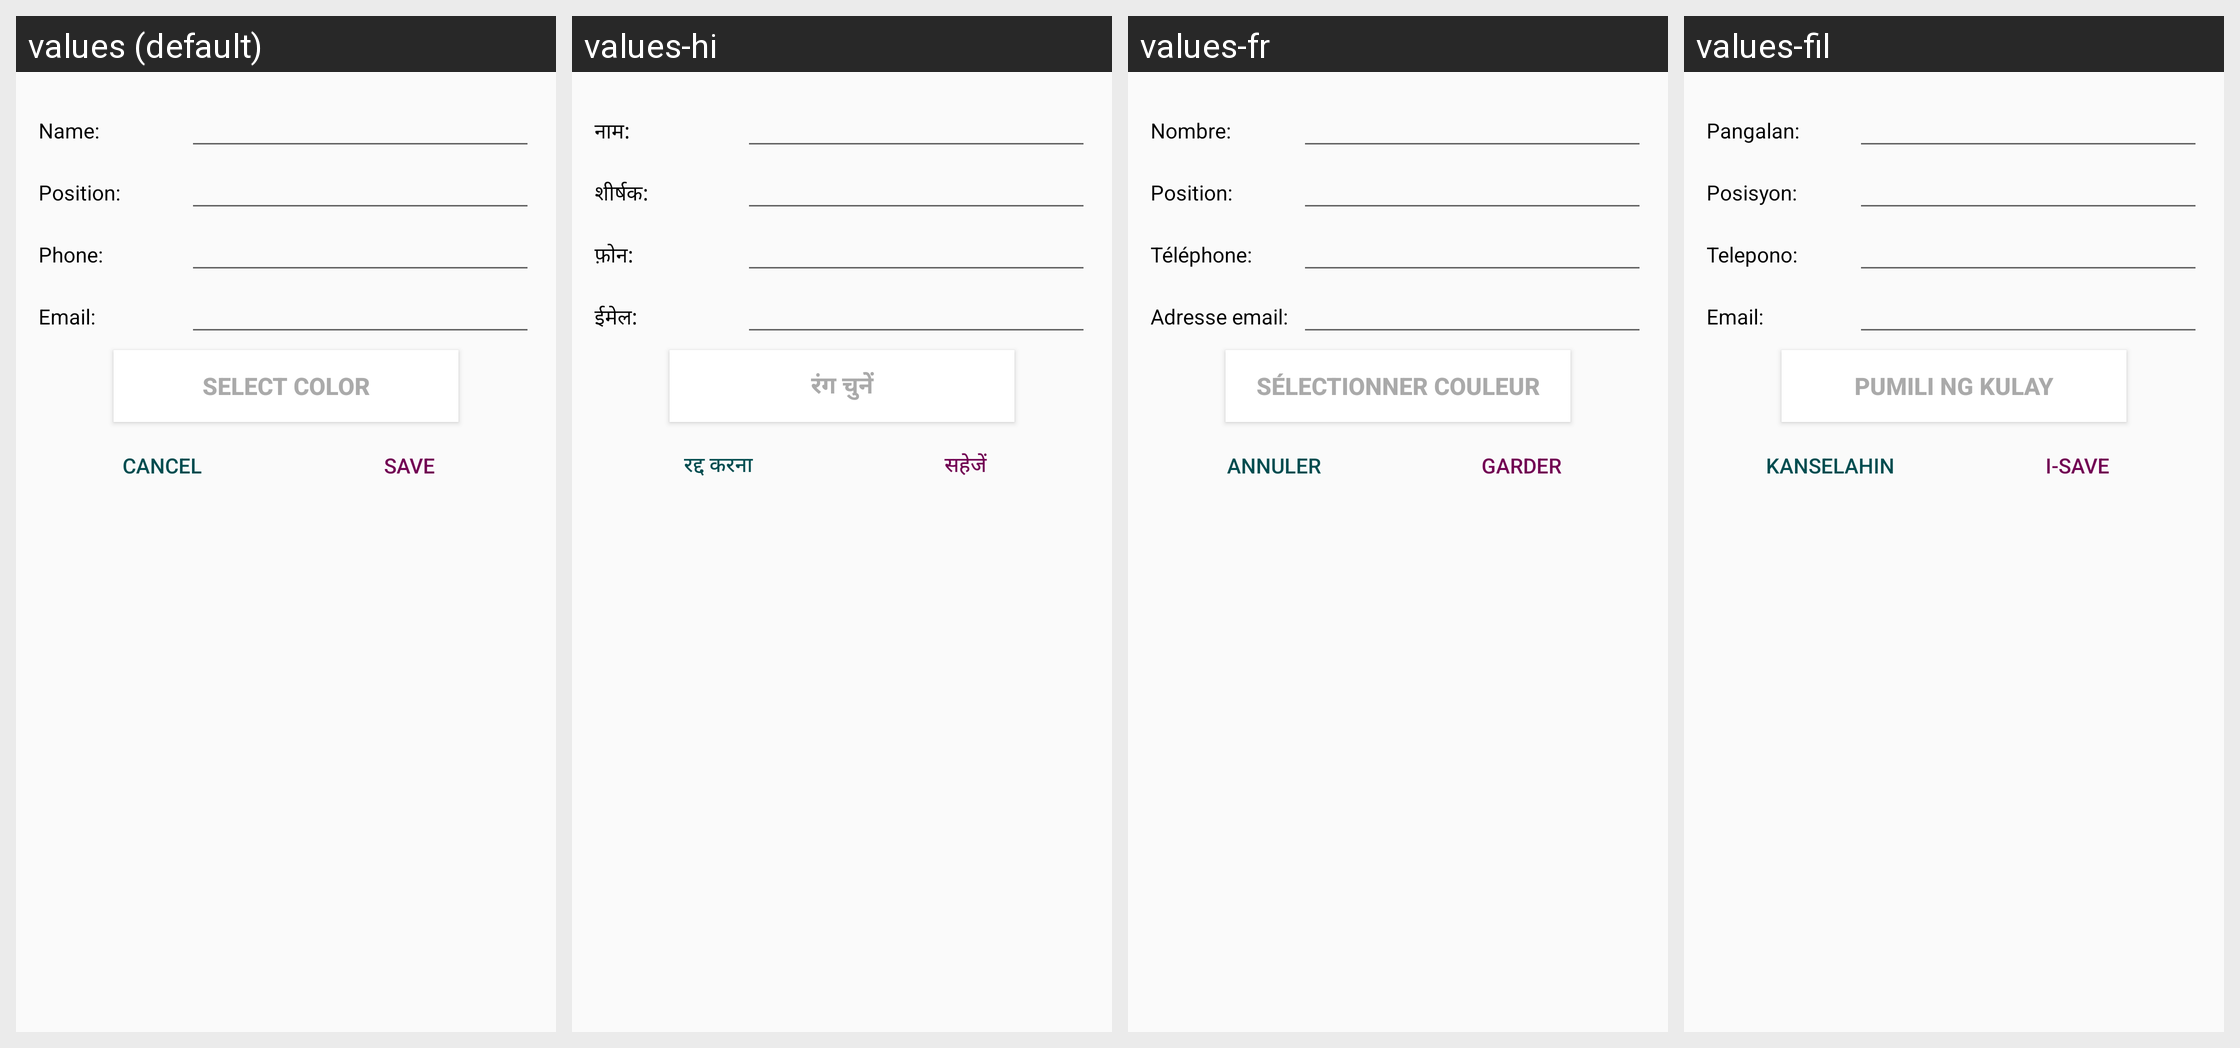

Translations of the strings shown on this Android screen, per locale in the grid:
Android screen res/layout/dialog_add_contact.xml rendered under 4 locales, left to right: values (default), values-hi, values-fr, values-fil. Device: Nexus 5 (rendered at 1080×1920; each locale shown at half size, 540×960, under a caption strip naming it); theme AppTheme.
Other locales in the repository, not shown: values-de, values-es, values-nl.
Strings drawn on this screen, with the default value and each locale's value (text and hints the layout hard-codes, and strings that could not be matched under every locale, appear in the picture but are not listed):

name_dialog
  values: Name:
  values-hi: नाम:
  values-fr: Nombre:
  values-fil: Pangalan:

post_dialog
  values: Position:
  values-hi: शीर्षक:
  values-fr: Position:
  values-fil: Posisyon:

phonenumber_dialog
  values: Phone:
  values-hi: फ़ोन:
  values-fr: Téléphone:
  values-fil: Telepono:

email_dialog
  values: Email:
  values-hi: ईमेल:
  values-fr: Adresse email:
  values-fil: Email:

select_color
  values: Select color
  values-hi: रंग चुनें
  values-fr: Sélectionner couleur
  values-fil: Pumili ng kulay

cancel
  values: Cancel
  values-hi: रद्द करना
  values-fr: Annuler
  values-fil: Kanselahin

save
  values: Save
  values-hi: सहेजें
  values-fr: Garder
  values-fil: I-save
